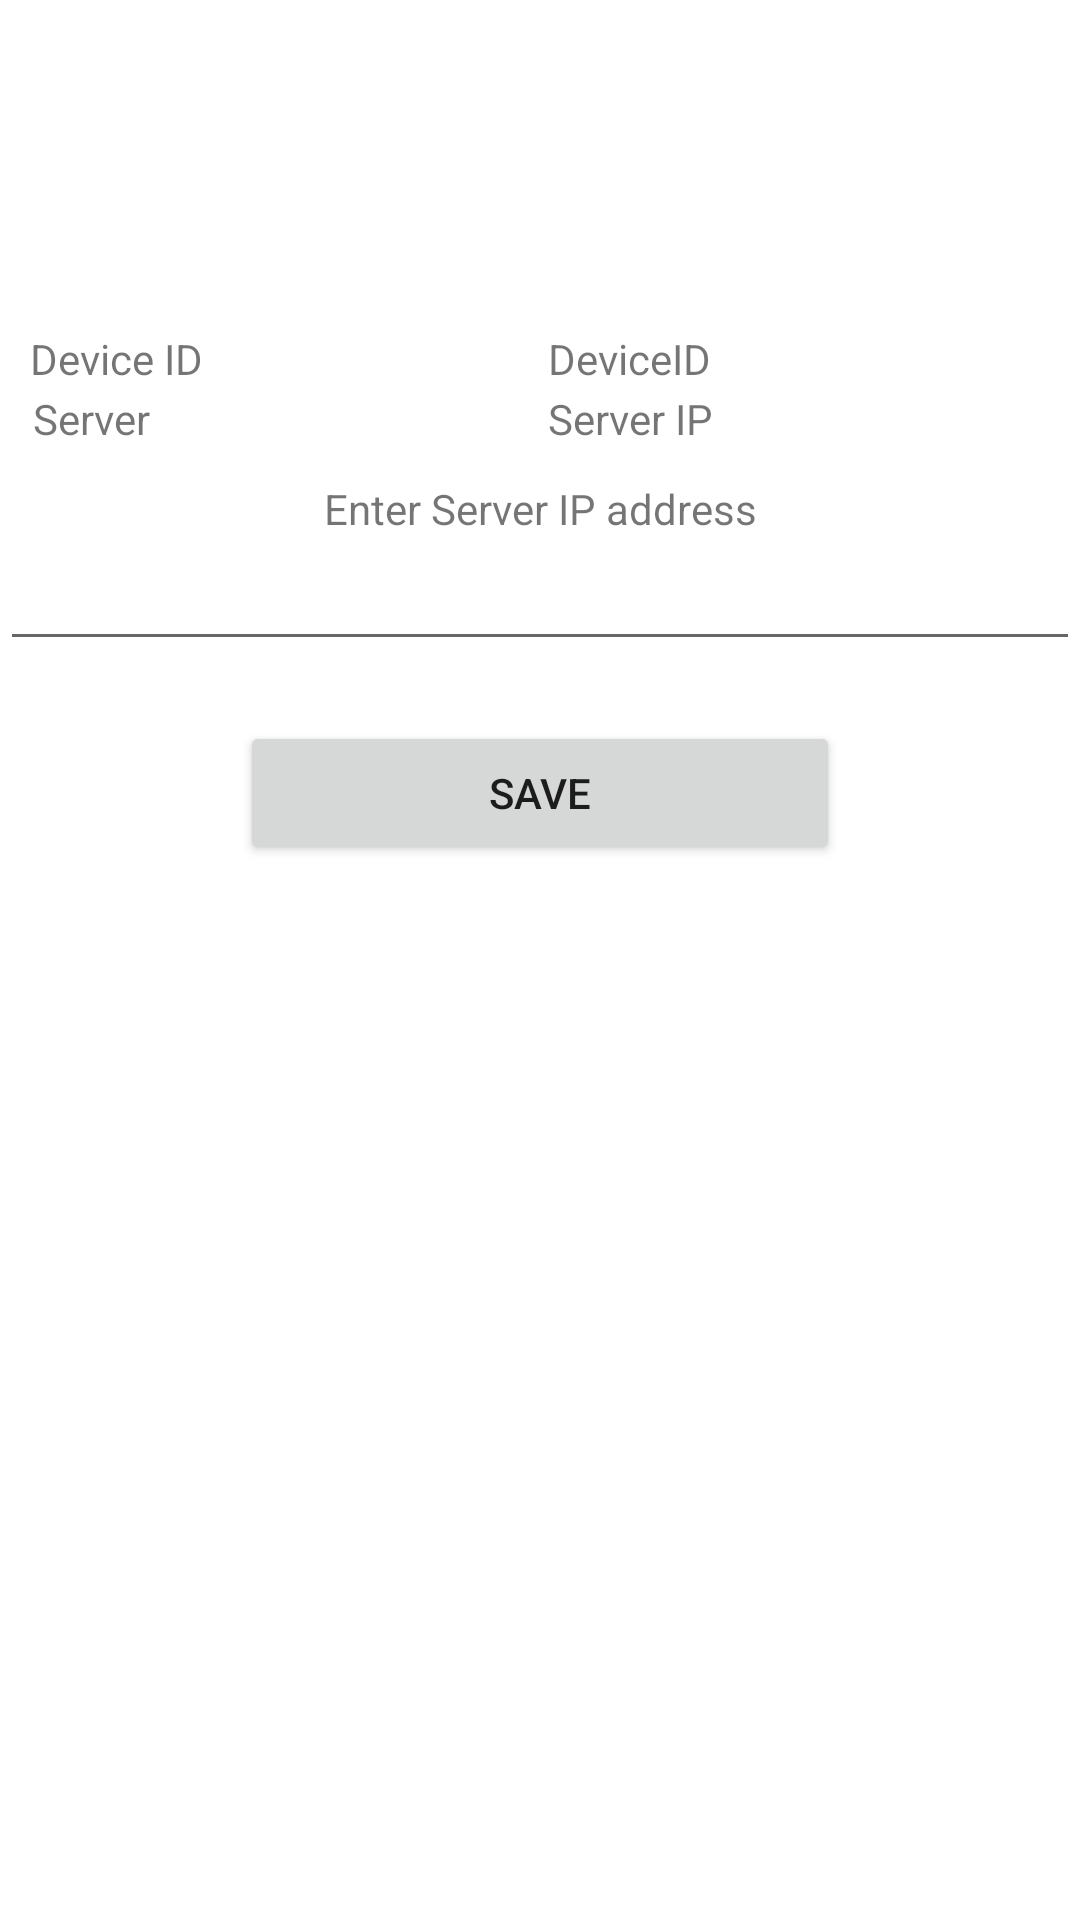

Write the Android layout XML for this screen, with the resource values it uses.
<!-- AndroidManifest.xml: application theme Theme.TheDineInn -->
<!-- res/layout/server_settings.xml -->
<?xml version="1.0" encoding="utf-8"?>
<LinearLayout xmlns:android="http://schemas.android.com/apk/res/android"
    xmlns:tools="http://schemas.android.com/tools"
    android:layout_width="match_parent"
    android:layout_height="match_parent"
    android:baselineAligned="false"
    tools:context=".Login">

    <LinearLayout
        android:layout_marginTop="100dp"
        android:layout_width="match_parent"
        android:orientation="vertical"
        android:layout_height="wrap_content"
        android:layout_weight="1"
        android:gravity="center">
        <TableLayout
            android:layout_margin="10dp"
            android:layout_width="match_parent"
            android:layout_height="wrap_content">

            <TableRow
                android:layout_width="fill_parent"
                android:layout_height="wrap_content"
                android:layout_margin="0dp">

                <TextView
                    android:layout_width="match_parent"
                    android:layout_height="wrap_content"
                    android:layout_weight="1"
                    android:text="Device ID " />

                <TextView
                    android:id="@+id/txt_deviceId"
                    android:layout_width="match_parent"
                    android:layout_height="wrap_content"
                    android:layout_weight="1"
                    android:text="DeviceID" />
            </TableRow>

            <TableRow
                android:layout_width="fill_parent"
                android:layout_height="wrap_content"
                android:layout_margin="1dp">

                <TextView
                    android:layout_width="match_parent"
                    android:layout_height="wrap_content"
                    android:layout_weight="1"
                    android:text="Server "></TextView>

                <TextView
                    android:id="@+id/txt_IpAdress"
                    android:layout_width="match_parent"
                    android:layout_height="wrap_content"
                    android:layout_weight="1"
                    android:text="Server IP"></TextView>
            </TableRow>
        </TableLayout>

        <TextView
            android:layout_width="match_parent"
            android:gravity="center"
            android:layout_height="wrap_content"
            android:text="Enter Server IP address"></TextView>
<LinearLayout
    android:orientation="vertical"
    android:id="@+id/ipAddressLl"
    android:layout_width="match_parent"
    android:layout_height="wrap_content"></LinearLayout>

        <EditText
            android:layout_width="match_parent"
            android:layout_height="wrap_content"
            android:id="@+id/ed_serverIP"
             />

        <Button
            android:id="@+id/btn_saveIpAddr"
            android:layout_marginTop="20dp"
            android:layout_width="200dp"
            android:layout_height="wrap_content"
            android:text="Save" />
    </LinearLayout>
</LinearLayout>
<!-- resources referenced by this layout -->
<resources>
  <style name="Theme.TheDineInn" parent="Theme.MaterialComponents.DayNight.DarkActionBar">
          
          <item name="colorPrimary">#88b06a</item>
          <item name="colorPrimaryVariant">@color/black</item>
          <item name="colorOnPrimary">@color/white</item>
          
          <item name="colorSecondary">#19a119</item>
          <item name="colorSecondaryVariant">@color/teal_700</item>
          <item name="colorOnSecondary">@color/black</item>
          
          <item name="android:statusBarColor">?attr/colorPrimaryVariant</item>
          
      </style>
  <!-- not gathered from this repository: default colours our renderer supplied (Android Studio template values) -->
  <color name="teal_700">#FF018786</color>
  <color name="black">#FF000000</color>
  <color name="white">#FFFFFFFF</color>
</resources>
